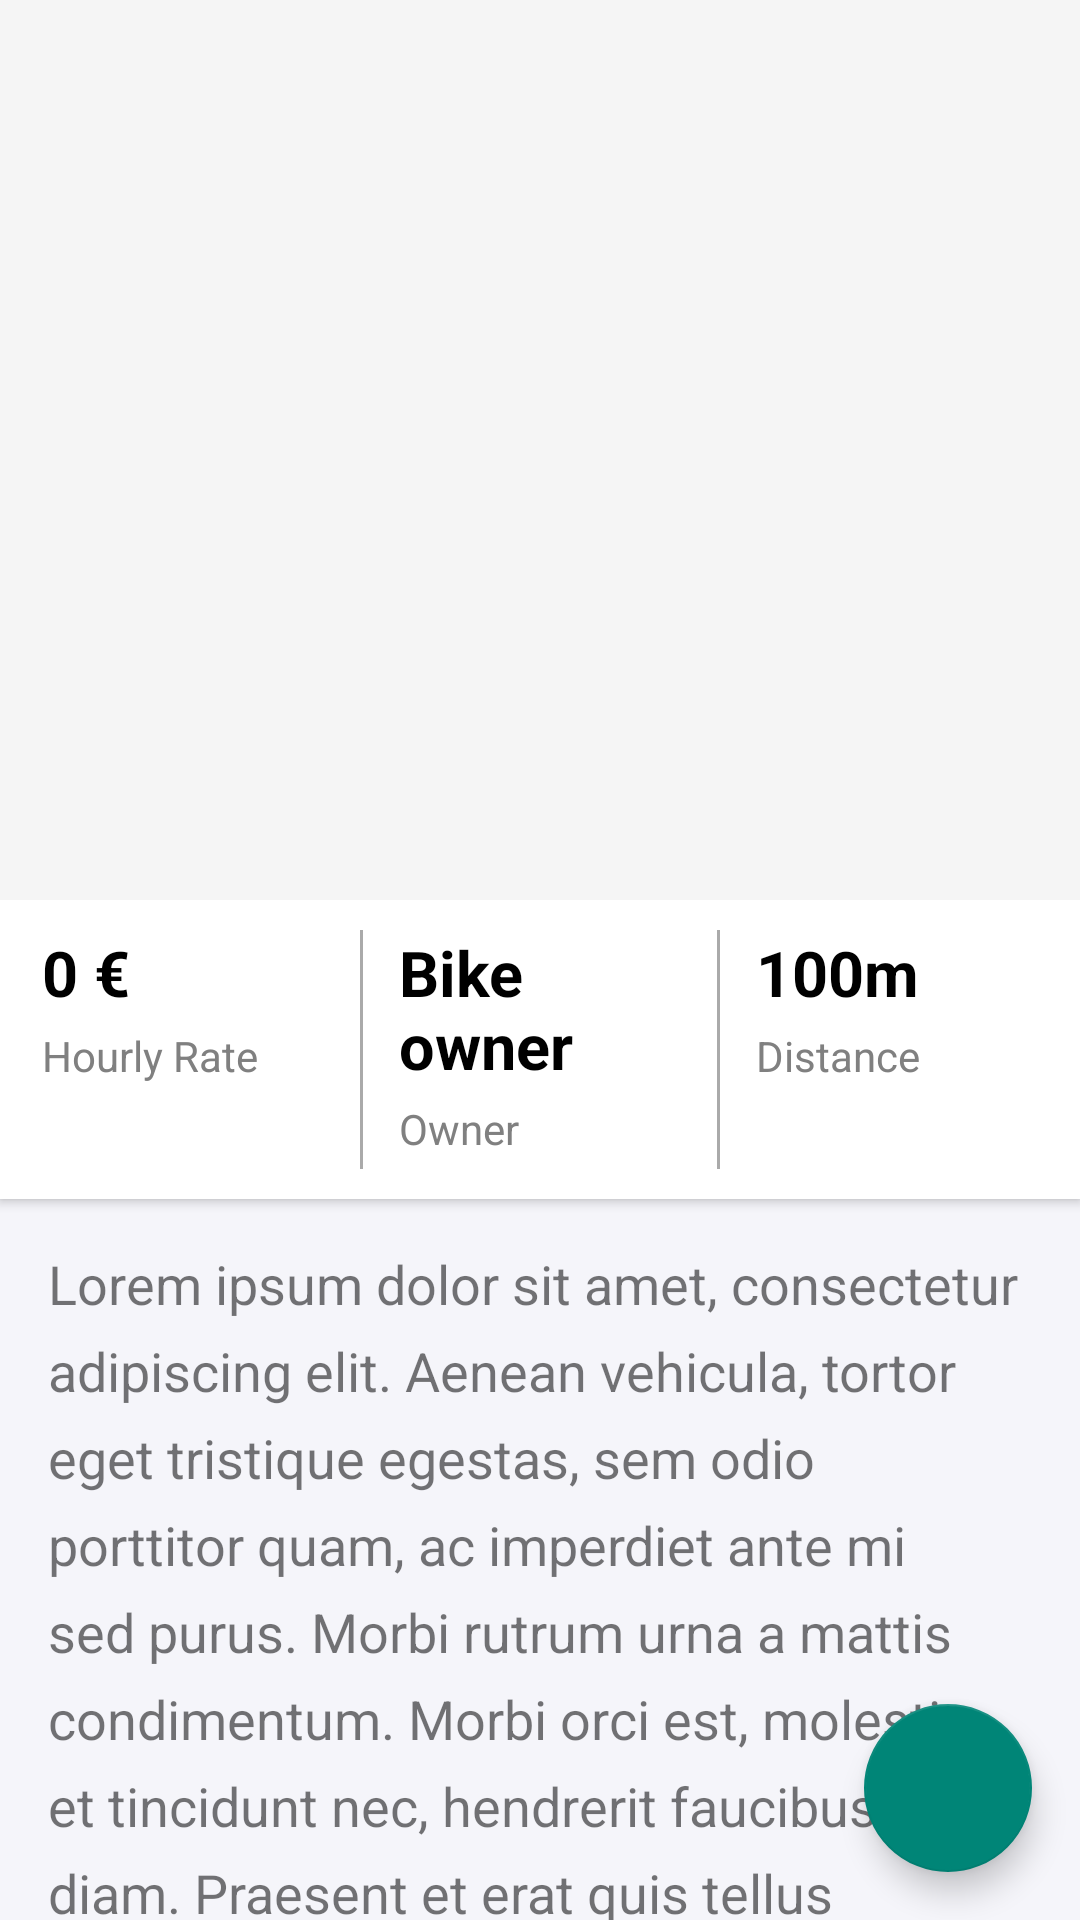

The Android layout XML behind this screen, and the referenced resources:
<!-- AndroidManifest.xml: activity theme Theme.AppCompat.Light.NoActionBar -->
<!-- res/layout/activity_bike.xml -->
<?xml version="1.0" encoding="utf-8"?>
<android.support.design.widget.CoordinatorLayout
    xmlns:android="http://schemas.android.com/apk/res/android"
    xmlns:app="http://schemas.android.com/apk/res-auto"
    android:layout_width="match_parent"
    android:layout_height="match_parent"
    android:background="@android:color/background_light"
    android:fitsSystemWindows="true">

    <android.support.design.widget.AppBarLayout
        android:id="@+id/app_bar_layout"
        android:layout_width="match_parent"
        android:layout_height="300dp"
        android:theme="@style/ThemeOverlay.AppCompat.Dark.ActionBar"
        android:fitsSystemWindows="true"
        android:elevation="0dp"
        >

        <android.support.design.widget.CollapsingToolbarLayout
            android:id="@+id/main.collapsing"
            android:layout_width="match_parent"
            android:layout_height="match_parent"
            app:layout_scrollFlags="scroll|exitUntilCollapsed"
            android:fitsSystemWindows="true"
            app:expandedTitleMarginStart="48dp"
            app:expandedTitleMarginEnd="64dp"
            >

            <ImageView
                android:id="@+id/dialog_image"
                android:layout_width="match_parent"
                android:layout_height="match_parent"
                android:scaleType="centerCrop"
                android:fitsSystemWindows="true"
                app:layout_collapseMode="parallax"
                />

            <android.support.v7.widget.Toolbar
                android:id="@+id/bike_toolbar"
                android:layout_width="match_parent"
                android:layout_height="?attr/actionBarSize"
                app:titleTextColor="#000000"
                app:popupTheme="@style/ThemeOverlay.AppCompat.Light"
                app:layout_collapseMode="pin"
                app:layout_collapseParallaxMultiplier="1.0" />
        </android.support.design.widget.CollapsingToolbarLayout>
    </android.support.design.widget.AppBarLayout>

    <android.support.v4.widget.NestedScrollView
        android:id="@+id/nested_scroll_view"
        android:layout_width="match_parent"
        android:layout_height="match_parent"
        app:layout_behavior="@string/appbar_scrolling_view_behavior"
        >

        <LinearLayout xmlns:android="http://schemas.android.com/apk/res/android"
            android:orientation="vertical"
            android:layout_width="match_parent"
            android:layout_height="match_parent"
            android:background="#f5f5fa">

            <Button
                android:layout_width="match_parent"
                android:layout_height="wrap_content"
                android:text="Lock"
                android:id="@+id/lock_button"
                android:background="@color/colorPrimary"
                android:textColor="#FFFFFF"
                android:layout_margin="8dp"
                android:visibility="gone"/>

            <Button
                android:layout_width="match_parent"
                android:layout_height="wrap_content"
                android:text="Borrow"
                android:id="@+id/borrow_button"
                android:background="@color/colorPrimary"
                android:textColor="#FFFFFF"
                android:layout_margin="8dp"
                android:visibility="gone"/>

            <android.support.v7.widget.CardView
                xmlns:card_view="http://schemas.android.com/apk/res-auto"
                android:id="@+id/card_view"
                android:layout_gravity="center"
                android:layout_width="match_parent"
                android:layout_height="match_parent"
                card_view:cardCornerRadius="0px">

                <LinearLayout
                    android:layout_width="match_parent"
                    android:layout_height="match_parent"
                    android:orientation="horizontal"
                    android:padding="6dp">

                    <LinearLayout
                        android:layout_width="0dp"
                        android:layout_weight="1"
                        android:layout_height="wrap_content"
                        android:paddingRight="8dp"
                        android:paddingLeft="8dp"
                        android:paddingTop="4dp"
                        android:paddingBottom="8dp"
                        android:orientation="vertical">

                        <TextView
                            android:layout_width="match_parent"
                            android:layout_height="wrap_content"
                            android:textColor="@android:color/primary_text_light"
                            android:fontFamily="sans-serif"
                            android:textStyle="bold"
                            android:text="0 €"
                            android:textSize="@dimen/bike_activity_primary_text_size"
                            android:layout_marginBottom="4dp"/>

                        <TextView
                            android:layout_width="match_parent"
                            android:layout_height="wrap_content"
                            android:fontFamily="sans-serif"
                            android:textColor="@android:color/tertiary_text_light"
                            android:text="Hourly Rate"
                            android:textSize="@dimen/bike_activity_secondary_text_size" />
                    </LinearLayout>

                    <View
                        android:layout_width="1dp"
                        android:layout_height="match_parent"
                        android:layout_margin="4dp"
                        android:background="@android:color/darker_gray" />

                    <LinearLayout
                        android:layout_width="0dp"
                        android:layout_weight="1"
                        android:layout_height="wrap_content"
                        android:paddingRight="8dp"
                        android:paddingLeft="8dp"
                        android:paddingTop="4dp"
                        android:paddingBottom="8dp"
                        android:orientation="vertical">

                        <TextView
                            android:id="@+id/bike_owner_text"
                            android:layout_width="match_parent"
                            android:layout_height="wrap_content"
                            android:textColor="@android:color/primary_text_light"
                            android:fontFamily="sans-serif"
                            android:textStyle="bold"
                            android:text="Bike owner"
                            android:textSize="@dimen/bike_activity_primary_text_size"
                            android:layout_marginBottom="4dp"/>

                        <TextView
                            android:layout_width="match_parent"
                            android:layout_height="wrap_content"
                            android:fontFamily="sans-serif"
                            android:textColor="@android:color/tertiary_text_light"
                            android:text="Owner"
                            android:textSize="@dimen/bike_activity_secondary_text_size" />

                    </LinearLayout>

                    <View
                        android:layout_width="1dp"
                        android:layout_height="match_parent"
                        android:layout_margin="4dp"
                        android:background="@android:color/darker_gray" />

                    <LinearLayout
                        android:layout_width="0dp"
                        android:layout_weight="1"
                        android:layout_height="wrap_content"
                        android:paddingRight="8dp"
                        android:paddingLeft="8dp"
                        android:paddingTop="4dp"
                        android:paddingBottom="8dp"
                        android:orientation="vertical">

                        <TextView
                            android:layout_width="match_parent"
                            android:layout_height="wrap_content"
                            android:textColor="@android:color/primary_text_light"
                            android:fontFamily="sans-serif"
                            android:textStyle="bold"
                            android:text="100m"
                            android:textSize="@dimen/bike_activity_primary_text_size"
                            android:layout_marginBottom="4dp"/>

                        <TextView
                            android:layout_width="match_parent"
                            android:layout_height="wrap_content"
                            android:fontFamily="sans-serif"
                            android:textColor="@android:color/tertiary_text_light"
                            android:text="Distance"
                            android:textSize="@dimen/bike_activity_secondary_text_size" />

                    </LinearLayout>

                </LinearLayout>

            </android.support.v7.widget.CardView>

            <TextView
                android:layout_width="match_parent"
                android:layout_height="wrap_content"
                android:textSize="18sp"
                android:fontFamily="sans-serif"
                android:lineSpacingExtra="8dp"
                android:text="@string/lorem_ipsum"
                android:padding="@dimen/activity_horizontal_margin"
                />

        </LinearLayout>


    </android.support.v4.widget.NestedScrollView>

    <android.support.design.widget.FloatingActionButton
        android:layout_height="wrap_content"
        android:layout_width="wrap_content"
        android:layout_margin="@dimen/activity_horizontal_margin"
        app:layout_anchor="@id/nested_scroll_view"
        android:src="@android:drawable/ic_lock_lock"
        app:layout_anchorGravity="bottom|right|end"
        />

</android.support.design.widget.CoordinatorLayout>
<!-- resources referenced by this layout -->
<resources>
  <color name="colorPrimary">#3F51B5</color>
  <dimen name="activity_horizontal_margin">16dp</dimen>
  <dimen name="bike_activity_primary_text_size">21dp</dimen>
  <dimen name="bike_activity_secondary_text_size">14dp</dimen>
  <string name="lorem_ipsum">
          Lorem ipsum dolor sit amet, consectetur adipiscing elit. Aenean vehicula, tortor eget tristique egestas, sem odio porttitor quam, ac imperdiet ante mi sed purus. Morbi rutrum urna a mattis condimentum. Morbi orci est, molestie et tincidunt nec, hendrerit faucibus diam. Praesent et erat quis tellus varius eleifend. Sed ut velit pretium, vestibulum arcu nec, tristique neque. Maecenas non felis finibus, dictum sem ut, auctor risus. Fusce viverra interdum tortor, ut pellentesque est aliquet id. Vestibulum ac neque nisi. Praesent luctus nibh ut est mattis, vel sodales ligula luctus.
  
  Suspendisse gravida sem ex, sed porttitor ex maximus non. Etiam rutrum mi eu velit malesuada, ut luctus ante porta. Vivamus sit amet risus mi. Etiam malesuada quis eros sed tempor. Integer sapien augue, venenatis et justo nec, volutpat laoreet lectus. Vivamus id elit mi. Nullam nec lorem sed tortor elementum lacinia.
  
  Pellentesque mattis nibh eu eros efficitur pellentesque. Proin tristique dui tellus, quis tempus eros laoreet eget. Donec finibus risus sagittis mi molestie rutrum. Nulla suscipit mi pretium ultrices maximus. Sed a felis justo. Vivamus vel risus finibus, aliquet lacus ac, luctus sem. Fusce elementum molestie vehicula. Nullam porta tincidunt feugiat.
      </string>
</resources>
